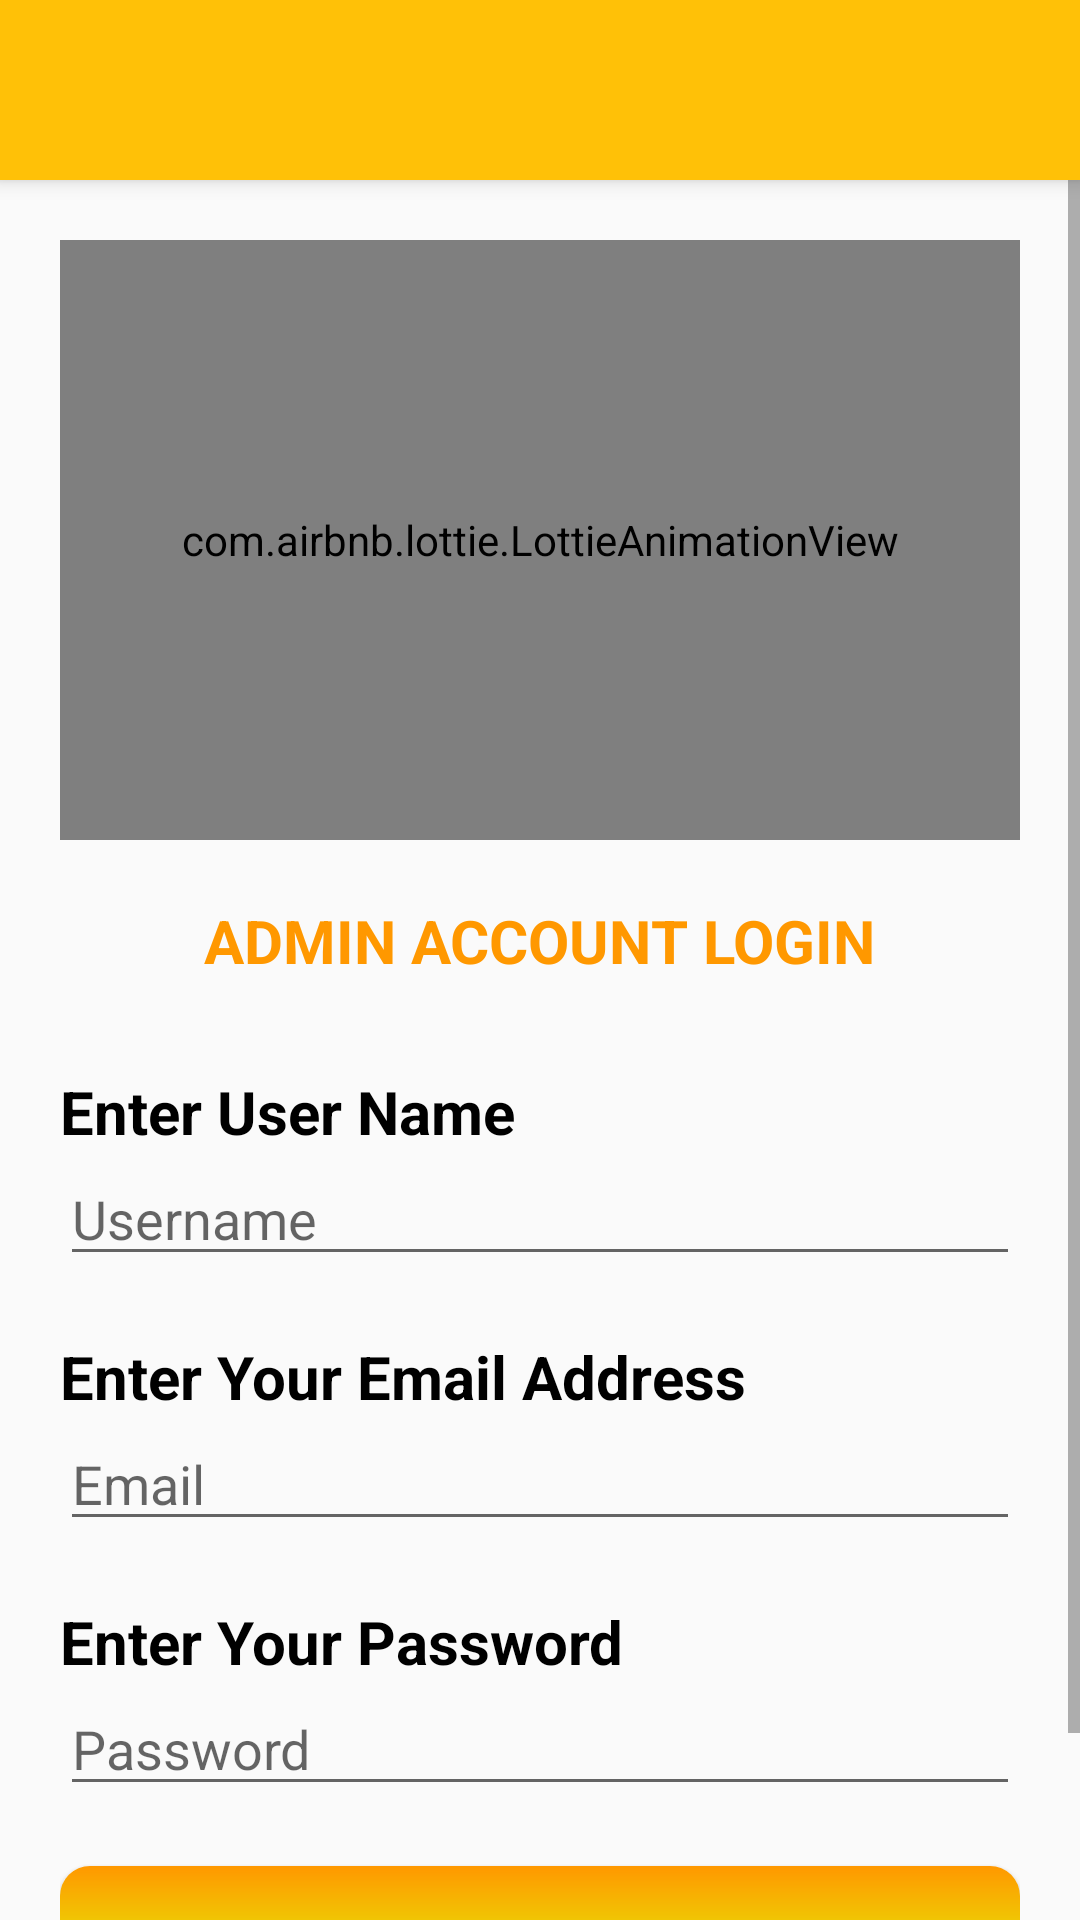

Layout XML and referenced resources for this Android screen:
<!-- AndroidManifest.xml: application theme AppTheme -->
<!-- res/layout/admin_login.xml -->
<?xml version="1.0" encoding="utf-8"?>
<LinearLayout xmlns:android="http://schemas.android.com/apk/res/android"
    xmlns:app="http://schemas.android.com/apk/res-auto"
    android:layout_width="match_parent"
    android:layout_height="match_parent"
    android:background="@color/colorAccent"
    android:orientation="vertical">

    <include layout="@layout/main_toolbar" />

    <ScrollView
        android:layout_width="match_parent"
        android:layout_height="match_parent">

        <LinearLayout
            android:layout_width="match_parent"
            android:layout_height="match_parent"
            android:layout_margin="20dp"
            android:orientation="vertical">


            <com.airbnb.lottie.LottieAnimationView
                android:id="@+id/animationView"
                android:layout_width="match_parent"
                android:layout_height="200dp"
                android:layout_marginBottom="20dp"
                app:lottie_autoPlay="true"
                app:lottie_fileName="login.json"
                app:lottie_loop="true" />

            <TextView
                android:layout_width="wrap_content"
                android:layout_height="wrap_content"
                android:layout_gravity="center"
                android:layout_marginBottom="30dp"
                android:text="ADMIN ACCOUNT LOGIN"
                android:textColor="#FF9800"
                android:textSize="20sp"
                android:textStyle="bold"

                />

            <TextView
                android:layout_width="wrap_content"
                android:layout_height="wrap_content"
                android:text="Enter User Name"
                android:textColor="@color/black"
                android:textSize="20sp"
                android:textStyle="bold" />

            <EditText
                android:id="@+id/admin_username"
                android:layout_width="match_parent"
                android:layout_height="wrap_content"
                android:hint="Username">

            </EditText>

            <TextView
                android:layout_width="wrap_content"
                android:layout_height="wrap_content"
                android:layout_marginTop="20dp"
                android:text="Enter Your Email Address"
                android:textColor="@color/black"
                android:textSize="20sp"
                android:textStyle="bold" />

            <EditText
                android:id="@+id/admin_email"
                android:layout_width="match_parent"
                android:layout_height="wrap_content"
                android:hint="Email">

            </EditText>

            <TextView
                android:layout_width="wrap_content"
                android:layout_height="wrap_content"
                android:layout_marginTop="20dp"
                android:text="Enter Your Password"
                android:textColor="@color/black"
                android:textSize="20sp"
                android:textStyle="bold" />

            <EditText
                android:id="@+id/admin_password"
                android:layout_width="match_parent"
                android:layout_height="wrap_content"
                android:hint="Password"></EditText>


            <Button
                android:id="@+id/loginBtn"
                android:layout_width="match_parent"
                android:layout_height="wrap_content"
                android:layout_marginTop="20dp"
                android:layout_marginBottom="40dp"
                android:background="@drawable/button_background"
                android:text="Login "
                android:textColor="#000000">

            </Button>
        </LinearLayout>
    </ScrollView>
</LinearLayout>
<!-- res/layout/main_toolbar.xml (included above) -->
<?xml version="1.0" encoding="utf-8"?>
<androidx.appcompat.widget.Toolbar xmlns:android="http://schemas.android.com/apk/res/android"
    xmlns:app="http://schemas.android.com/apk/res-auto"
    android:id="@+id/toolbar54"
    android:layout_width="match_parent"
    android:layout_height="60dp"
    android:background="?attr/colorPrimary"
    android:elevation="4dp"
    android:theme="@style/ThemeOverlay.AppCompat.ActionBar"
    app:popupTheme="@style/ThemeOverlay.AppCompat.Light" />
<!-- resources referenced by this layout -->
<resources>
  <color name="black">#000000</color>
  <color name="colorAccent">#FAFAFA</color>
  <!-- drawable button_background (drawable) -->
  <shape
  
      xmlns:android="http://schemas.android.com/apk/res/android"
      android:shape="rectangle">
  
      <gradient
          android:angle="90"
          android:centerColor="#ECD405"
          android:endColor="#FF9800"
          android:startColor="#FFC107" />
      <corners android:radius="10dp" />
  </shape>
  <style name="AppTheme" parent="Theme.AppCompat.Light.DarkActionBar">
          
          <item name="windowActionBar">false</item>
          <item name="windowNoTitle">true</item>
          <item name="colorPrimary">#FFC107</item>
          <item name="colorPrimaryDark">#FF9800</item>
          <item name="colorAccent">@color/colorAccent</item>
      </style>
</resources>
